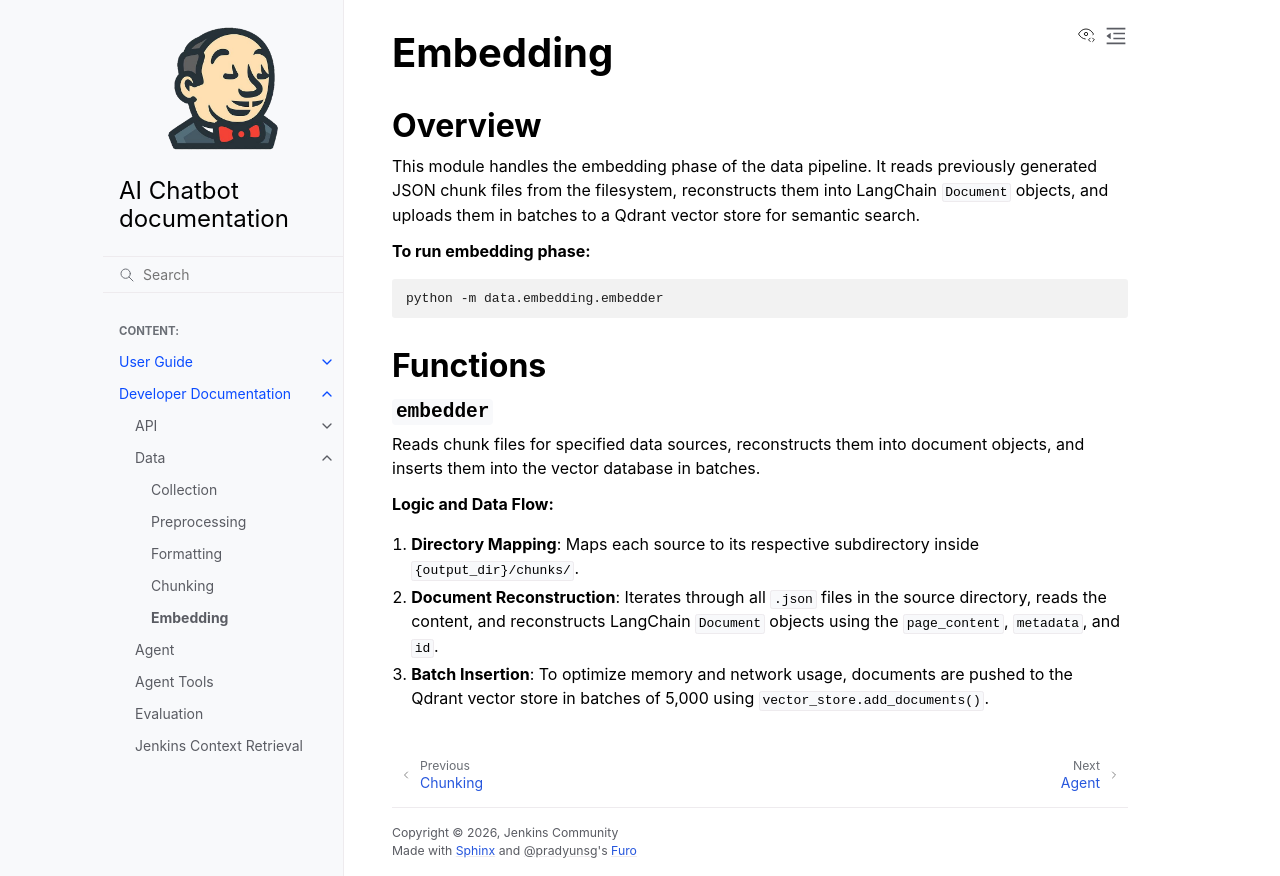

repository: thatsdc/example-docs-repo · page: developer-docs/data/embedding.html · generator: sphinx

# Embedding

## Overview
This module handles the embedding phase of the data pipeline. It reads previously generated JSON chunk files from the filesystem, reconstructs them into LangChain `Document` objects, and uploads them in batches to a Qdrant vector store for semantic search.

**To run embedding phase:**
```bash
python -m data.embedding.embedder
```

## Functions

### `embedder`
Reads chunk files for specified data sources, reconstructs them into document objects, and inserts them into the vector database in batches.

**Logic and Data Flow:**
1.  **Directory Mapping**: Maps each source to its respective subdirectory inside `{output_dir}/chunks/`.
2.  **Document Reconstruction**: Iterates through all `.json` files in the source directory, reads the content, and reconstructs LangChain `Document` objects using the `page_content`, `metadata`, and `id`.
3.  **Batch Insertion**: To optimize memory and network usage, documents are pushed to the Qdrant vector store in batches of 5,000 using `vector_store.add_documents()`.
